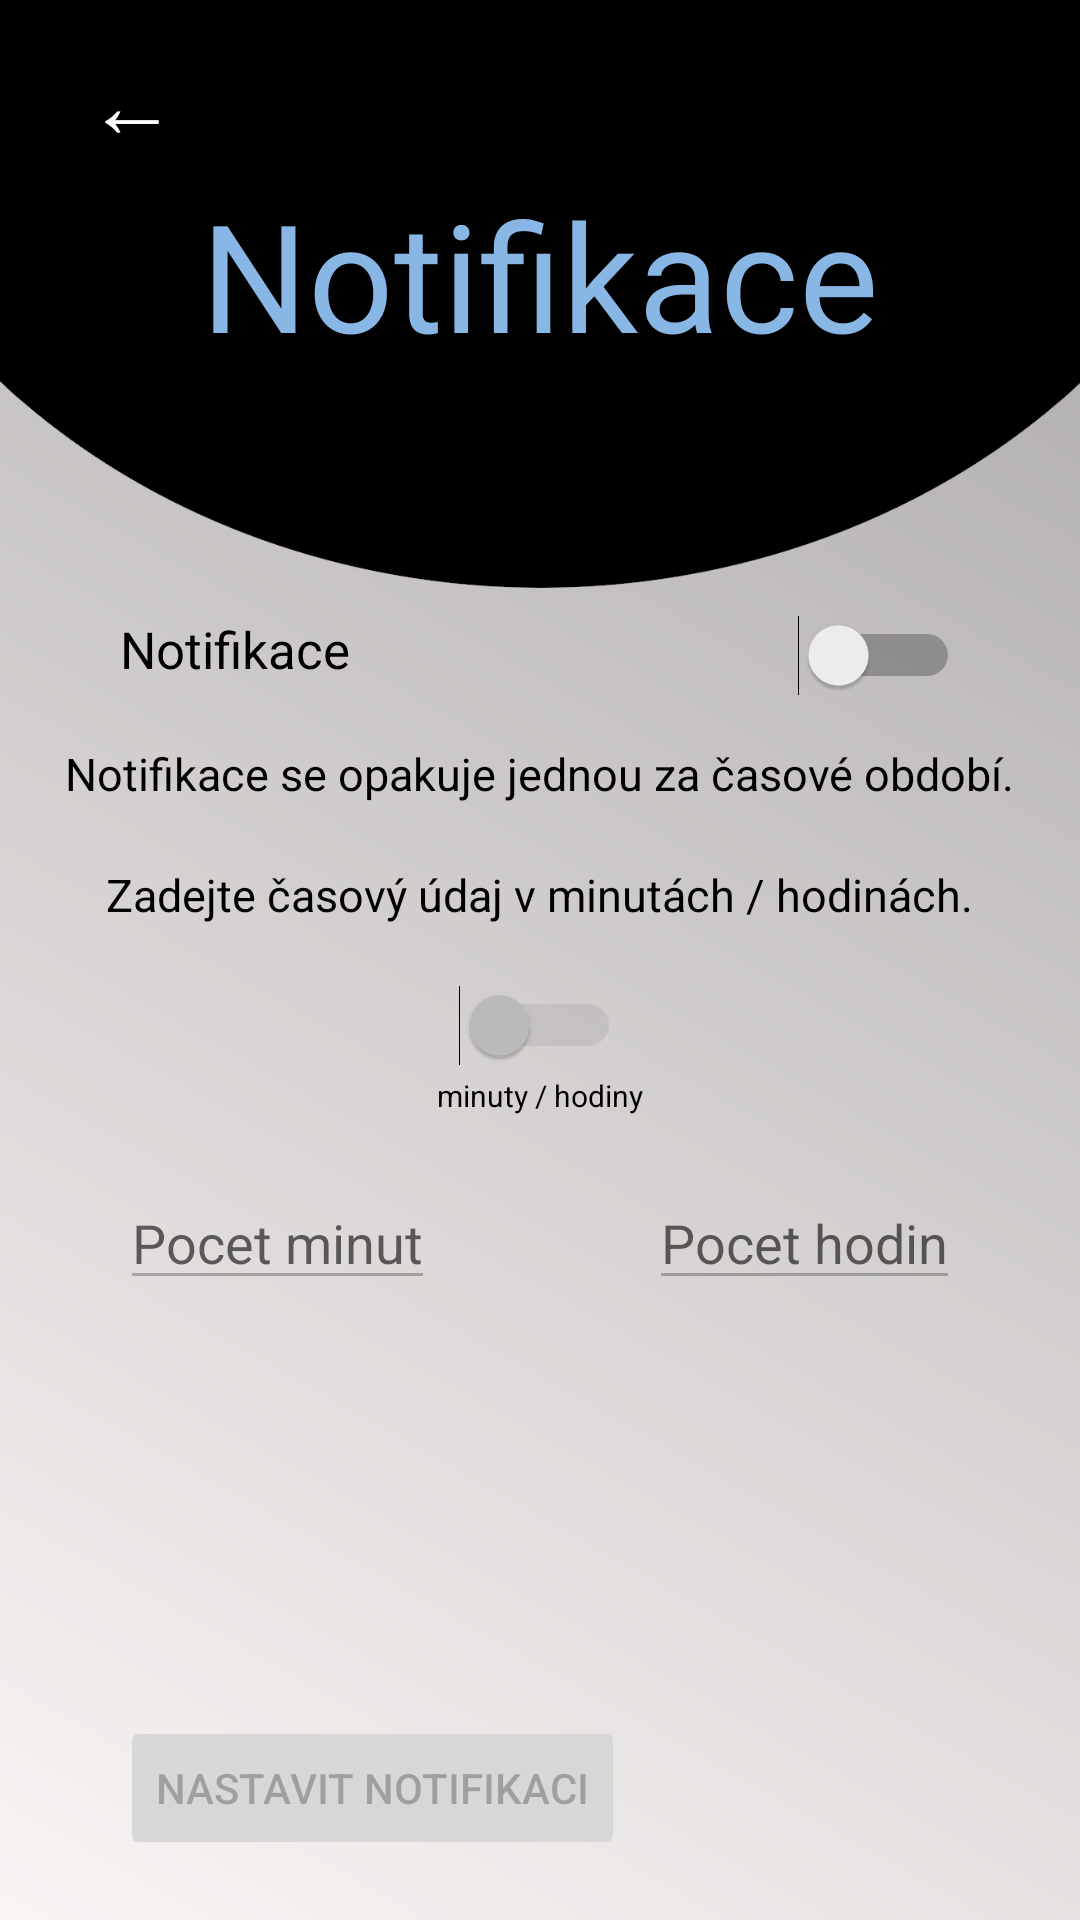

The Android layout XML behind this screen, and the referenced resources:
<!-- AndroidManifest.xml: application theme AppTheme -->
<!-- res/layout/activity_notifikace.xml -->
<?xml version="1.0" encoding="utf-8"?>
<LinearLayout xmlns:android="http://schemas.android.com/apk/res/android"
    android:layout_width="match_parent"
    android:layout_height="match_parent"
    xmlns:app="http://schemas.android.com/apk/res-auto"
    android:orientation="vertical"
    android:background="@drawable/bgn_main_screen"
    android:id="@+id/outLinear">


    <LinearLayout xmlns:android="http://schemas.android.com/apk/res/android"
        android:id="@+id/inLinear3"
        android:layout_width="match_parent"
        android:layout_height="200dp"
        android:background="@drawable/bg_cviceni"
        android:orientation="vertical"

        >

        <Button
            android:id="@+id/previous"
            android:layout_marginTop="10dp"
            android:layout_width="wrap_content"
            android:layout_height="wrap_content"
            android:text="←"
            android:textSize="30dp"
            android:textColor="#FFFFFF"
            android:background="#000000"/>


        
        <RelativeLayout
            android:layout_width="match_parent"
            android:layout_height="wrap_content"
            android:layout_marginTop="0dp">


            <TextView
                android:layout_width="wrap_content"
                android:layout_height="wrap_content"
                android:layout_centerInParent="true"
                android:text="Notifikace"
                android:textColor="#88b6e5"
                android:textSize="50sp" />

        </RelativeLayout>


    </LinearLayout>




    <RelativeLayout
        android:layout_marginTop="5dp"
        android:layout_width="match_parent"
        android:layout_height="match_parent">

        <TextView
            android:id="@+id/text"
            android:layout_width="wrap_content"
            android:layout_height="wrap_content"
            android:layout_alignParentStart="true"
            android:layout_marginStart="40dp"
            android:text="Notifikace"
            android:textSize="17dp"
            android:textColor="@color/dots_in_color" />

        <Switch
            android:id="@+id/main_switch"
            android:layout_width="wrap_content"
            android:layout_height="wrap_content"
            android:layout_alignParentEnd="true"
            android:layout_marginEnd="40dp"></Switch>

        <TextView
            android:id="@+id/info"
            android:layout_width="wrap_content"
            android:layout_height="wrap_content"
            android:layout_below="@+id/text"
            android:layout_centerHorizontal="true"
            android:layout_marginTop="20dp"
            android:text="Notifikace se opakuje jednou za časové období."
            android:textColor="@color/dots_in_color"
            android:textSize="15dp" />


        <TextView
            android:id="@+id/info2"
            android:layout_width="wrap_content"
            android:layout_height="wrap_content"
            android:layout_below="@+id/info"
            android:layout_centerHorizontal="true"
            android:layout_marginTop="20dp"
            android:text="Zadejte časový údaj v minutách / hodinách."
            android:textColor="@color/dots_in_color"
            android:textSize="15dp" />


        <Switch
            android:id="@+id/min_hout_switch"
            android:enabled="false"
            android:layout_width="wrap_content"
            android:layout_height="wrap_content"
            android:layout_below="@+id/info2"
            android:layout_centerHorizontal="true"
            android:layout_marginTop="20dp"></Switch>


        <TextView
            android:id="@+id/info3"
            android:layout_width="wrap_content"
            android:layout_height="wrap_content"
            android:layout_below="@+id/min_hout_switch"
            android:layout_centerHorizontal="true"
            android:layout_marginTop="3dp"
            android:text="minuty / hodiny"
            android:textColor="@color/dots_in_color"
            android:textSize="10dp" />


        <EditText
            android:id="@+id/edit_minuty"
            android:enabled="false"
            android:layout_width="wrap_content"
            android:layout_height="wrap_content"
            android:hint="Pocet minut"
            android:layout_below="@+id/info3"
            android:layout_alignParentStart="true"
            android:layout_marginStart="40dp"
            android:layout_marginTop="20dp"
            android:inputType="number"/>

        <EditText
            android:id="@+id/edit_hodin"
            android:enabled="false"
            android:layout_width="wrap_content"
            android:layout_height="wrap_content"
            android:hint="Pocet hodin"
            android:layout_below="@+id/info3"
            android:layout_alignParentEnd="true"
            android:layout_marginEnd="40dp"
            android:layout_marginTop="20dp"
            android:inputType="number"/>


        <Button
            android:id="@+id/notifikace_button"
            android:layout_width="wrap_content"
            android:layout_height="wrap_content"
            android:layout_alignParentStart="true"
            android:layout_alignParentBottom="true"
            android:layout_marginStart="40dp"
            android:layout_marginBottom="20dp"
            android:enabled="false"
            android:text="Nastavit notifikaci"
            app:layout_constraintBottom_toBottomOf="parent"
            app:layout_constraintEnd_toEndOf="parent"
            app:layout_constraintHorizontal_bias="0.5"
            app:layout_constraintStart_toStartOf="parent"
            app:layout_constraintTop_toTopOf="parent" />


    </RelativeLayout>

</LinearLayout>
<!-- resources referenced by this layout -->
<resources>
  <color name="dots_in_color">#000000</color>
  <!-- drawable bg_cviceni: png bitmap (drawable, 14120 bytes) -->
  <!-- drawable bgn_main_screen (drawable) -->
  <?xml version="1.0" encoding="utf-8"?>
  <shape xmlns:android="http://schemas.android.com/apk/res/android">
  
      <solid
          android:color="#99141417"
          />
  
  
      <gradient android:startColor="#F7F2EF "
          android:endColor="#726D6D"
          android:angle="45"/>
  </shape>
  <style name="AppTheme" parent="Theme.AppCompat.Light.NoActionBar">
          
          <item name="colorPrimary">@color/colorPrimary</item>
          <item name="colorPrimaryDark">@color/colorPrimaryDark</item>
          <item name="colorAccent">@color/colorAccent</item>
          <item name="android:windowActivityTransitions">true</item>
      </style>
  <color name="colorPrimary">#0f0f0f</color>
  <color name="colorPrimaryDark">#0f0f0f</color>
  <color name="colorAccent">#88b6e5</color>
</resources>
